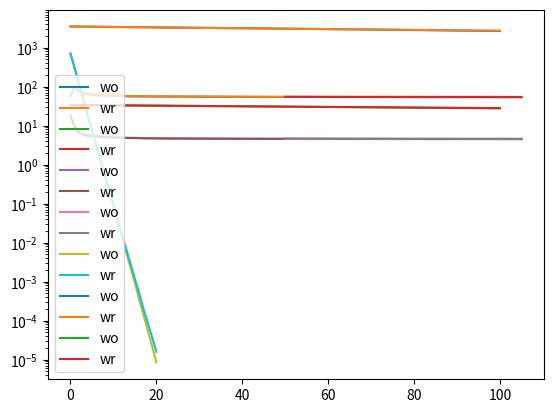

Reproduce this figure in Python.
# -*- coding: utf-8 -*-
"""Project2.ipynb

Automatically generated by Colaboratory.

Original file is located at
    https://colab.research.google.com/<link-removed>

Task1
"""

# generate a vector of random numbers which obeys the given distribution.
#
# n: length of the vector
# mu: mean value
# sigma: standard deviation.
# dist: choices for the distribution, you need to implement at least normal 
#       distribution and uniform distribution.
#
# For normal distribution, you can use ``numpy.random.normal`` to generate.
# For uniform distribution, the interval to sample will be [mu - sigma/sqrt(3), mu + sigma/sqrt(3)].
import matplotlib.pyplot as plt
import numpy as np
import math

def generate_random_numbers(n, mu, sigma, dist="normal"):
    # write your code here.
    if dist == "normal":
        return np.random.normal(mu, sigma, n)
    elif dist == "uniform":
        # write your code here.
        return np.random.uniform(mu - sigma/math.sqrt(3), mu + sigma/math.sqrt(3), n)
    else:
        raise Exception("The distribution {unknown_dist} is not implemented".format(unknown_dist=dist))
        
        
# test your code:
y_test = generate_random_numbers(5, 0, 0.1, "normal")

y1 = generate_random_numbers(105, 0.5, 1.0, "normal")
y2 = generate_random_numbers(105, 0.5, 1.0, "uniform")

# IGD, the ordering is permitted to have replacement. 
#
#

a = np.linspace(0, 105, 106)

def IGD_wr_task1(y):
    n = len(y)
    ordering = np.random.choice(n, n, replace=True)
    x0=0
    xn=x0
    seq=[]
    k=0
    s=0
    for i in range(n):
        s+=(xn-y[i])**2
    seq.append((1/2)*s)
    while k <= n-1:
      gamma=1/(k+1)
      ik=ordering[k]
      yik=y[ik]
      xn=xn-gamma*(xn-yik)
      s=0
      for i in range(n):
        s+=(xn-y[i])**2
      seq.append((1/2)*s)
      k+=1
  
      
    return xn,seq 
    # implement the algorithm's iteration of IGD. Your result should return the the final xk
    # at the last iteration and also the history of objective function at each xk.
    
      


# IGD, the ordering is not permitted to have replacement.
#
#
def IGD_wo_task1(y):
    n = len(y)
    ordering = np.random.choice(n, n, replace=False)
    x0=0
    xn=x0
    seq=[]
    k=0
    s=0
    for i in range(n):
        s+=(xn-y[i])**2
    seq.append((1/2)*s)
    while k <= n-1:
      gamma=1/(1+k)
      ik=ordering[k]
      yik=y[ik]
      xn=xn-gamma*(xn-yik)
      s=0
      for i in range(n):
        s+=(xn-y[i])**2
      seq.append((1/2)*s)
      k+=1
    obj2=[]
    
    
    
    return xn,seq
    # implement the algorithm's iteration of IGD. Your result should return the the final xk
    # at the last iteration and also the history of objective function at each xk.

r1=np.mean([IGD_wo_task1(y1)[1] for i in range(100)],axis=0)
r2=np.mean([IGD_wr_task1(y1)[1] for i in range(100)],axis=0)
plt.semilogy(a, r1, label='wo')
plt.semilogy(a, r2, label='wr')
plt.legend()
plt.show()
    
r1=np.mean([IGD_wo_task1(y1)[1] for i in range(100)],axis=0)
r2=np.mean([IGD_wr_task1(y1)[1] for i in range(100)],axis=0)
plt.semilogy(a[50:], r1[50:], label='wo')
plt.semilogy(a[50:], r2[50:], label='wr')
plt.legend()
plt.show()

r1=np.mean([IGD_wo_task1(y2)[1] for i in range(100)],axis=0)
r2=np.mean([IGD_wr_task1(y2)[1] for i in range(100)],axis=0)
plt.semilogy(a, r1, label='wo')
plt.semilogy(a, r2, label='wr')
plt.legend()
plt.show()
    
r1=np.mean([IGD_wo_task1(y2)[1] for i in range(100)],axis=0)
r2=np.mean([IGD_wr_task1(y2)[1] for i in range(100)],axis=0)
plt.semilogy(a[50:], r1[50:], label='wo')
plt.semilogy(a[50:], r2[50:], label='wr')
plt.legend()
plt.show()

"""Task2"""

# IGD, the ordering is permitted to have replacement. 
#
#
beta=np.random.uniform(0.5, 1.0, 20)
beta_inv = np.reciprocal(beta)
a = np.linspace(0, 20, 21)


def IGD_wr_task2(beta):
    n = len(beta)
    ordering = np.random.choice(n, n, replace=True)
    k=0
    x0=0
    ys=10
    xn=x0
    seq=[]
    s=0
    for i in range(len(beta)):
      s+=beta[i]*(xn-ys)**2
    seq.append((1/2)*s)
    while k <= n-1:
      gamma=0.5*(min(beta_inv))
      ik=ordering[k]
      xn=xn-gamma*(xn-ys)*beta[ik]
      s=0
      for i in range(len(beta)):
        s+=beta[i]*(xn-ys)**2
      seq.append((1/2)*s)
      k+=1

    
    return xn,seq
      
    # implement the algorithm's iteration of IGD. Your result should return the the final xk
    # at the last iteration and also the history of objective function at each xk.
    


# IGD, the ordering is not permitted to have replacement.
#
#

def IGD_wo_task2(beta):
    n = len(beta)
    ordering = np.random.choice(n, n, replace=False)
    # implement the algorithm's iteration of IGD. Your result should return the the final xk
    # at the last iteration and also the history of objective function at each xk.
    k=0
    x0=0
    ys=10
    xn=x0
    seq=[]
    s=0
    for i in range(len(beta)):
      s+=beta[i]*(xn-ys)**2
    seq.append((1/2)*s)
    while k <= n-1:
      gamma=0.5*(min(beta_inv))
      ik=ordering[k]
      xn=xn-gamma*(xn-ys)*beta[ik]
      s=0
      for i in range(len(beta)):
        s+=beta[i]*(xn-ys)**2
      seq.append((1/2)*s)
      k+=1

  
    return xn,seq

r1=np.mean([IGD_wo_task2(beta)[1] for i in range(100)],axis=0)
r2=np.mean([IGD_wr_task2(beta)[1] for i in range(100)],axis=0)
plt.semilogy(a, r1, label='wo')
plt.semilogy(a, r2, label='wr')
plt.legend()
plt.show()

"""Task3"""

# generation of exact solution and data y and matrix A.

def generate_problem_task3(m, n, rho):
    A = np.random.normal(0., 1.0, (m, n))
    x = np.random.random(n) # uniform in (0,1)
    w = np.random.normal(0., rho, m)
    y = A@x + w
    return A, x, y

# We generate the problem with 200x100 matrix. rho as 0.01.
#
A, xstar, y = generate_problem_task3(200, 100, 0.01)

# In these two functions, we could only focus on the first n steps and try to make comparisons on these data only.
# In practice, it requires more iterations to converge, due to the matrix might not be easy to deal with.
# You can put the ordering loop into a naive loop: namely, we simply perform the IGD code several rounds.
#
#
#
# IGD, the ordering is permitted to have replacement. 
#
#
wi = np.random.normal(0, 10**(-4), 100)
a = np.linspace(0, 100, 101)


def IGD_wr_task3(y, A):
    n = len(A[0])
    ordering = np.random.choice(n, n, replace=True)
    k=0
    x0 = np.zeros(n)
    seq = []
    conv = []
    xn=x0
    obj1=[]
    s=0
    for i in range(len(y)):
         s+=(np.dot(A[i].T,xn)-y[i])**2
    obj1.append((1/2)*s)
    conv.append((np.linalg.norm(xn - xstar))**2)
    while k <= n-1:
      conv.append((np.linalg.norm(xn - xstar))**2)
      ik=ordering[k]
      yik=y[ik]
      xn=xn-(0.001*(A[ik])*(np.dot((A[ik].T),xn)-yik))
      s=0
      for i in range(len(y)):
         s+=(np.dot(A[i].T,xn)-y[i])**2
      obj1.append((1/2)*s)
      k+=1
    return xn,obj1, conv
      
    
    # implement the algorithm's iteration of IGD. Your result should return the the final xk
    # at the last iteration and also the history of objective function at each xk.



# IGD, the ordering is not permitted to have replacement.
#
#
def IGD_wo_task3(y, A):
    # implement the algorithm's iteration of IGD. Your result should return the the final xk
    # at the last iteration and also the history of objective function at each xk.
    n = len(A[0])
    ordering = np.random.choice(n, n, replace=False)
    k=0
    x0 = np.zeros(n)
    seq = []
    conv = []
    xn=x0
    obj1=[]
    s=0
    for i in range(len(y)):
         s+=(np.dot(A[i].T,xn)-y[i])**2
    obj1.append((1/2)*s)
    conv.append((np.linalg.norm(xn - xstar))**2)
    while k <= n-1:
      conv.append((np.linalg.norm(xn - xstar))**2)
      ik=ordering[k]
      yik=y[ik]
      xn=xn-(0.001*(A[ik])*(np.dot((A[ik].T),xn)-yik))
      s=0
      for i in range(len(y)):
         s+=(np.dot(A[i].T,xn)-y[i])**2
      obj1.append((1/2)*s)
      k+=1
    return xn,obj1, conv
  




r1=np.mean([IGD_wo_task3(y,A)[1] for i in range(100)],axis=0)
r2=np.mean([IGD_wr_task3(y,A)[1] for i in range(100)],axis=0)
plt.semilogy(a, r1, label='wo')
plt.semilogy(a, r2, label='wr')
plt.legend()
plt.show()

r1=np.mean([IGD_wo_task3(y,A)[2] for i in range(100)],axis=0)
r2=np.mean([IGD_wr_task3(y,A)[2] for i in range(100)],axis=0)
plt.semilogy(a, r1, label='wo')
plt.semilogy(a, r2, label='wr')
plt.legend()
plt.show()